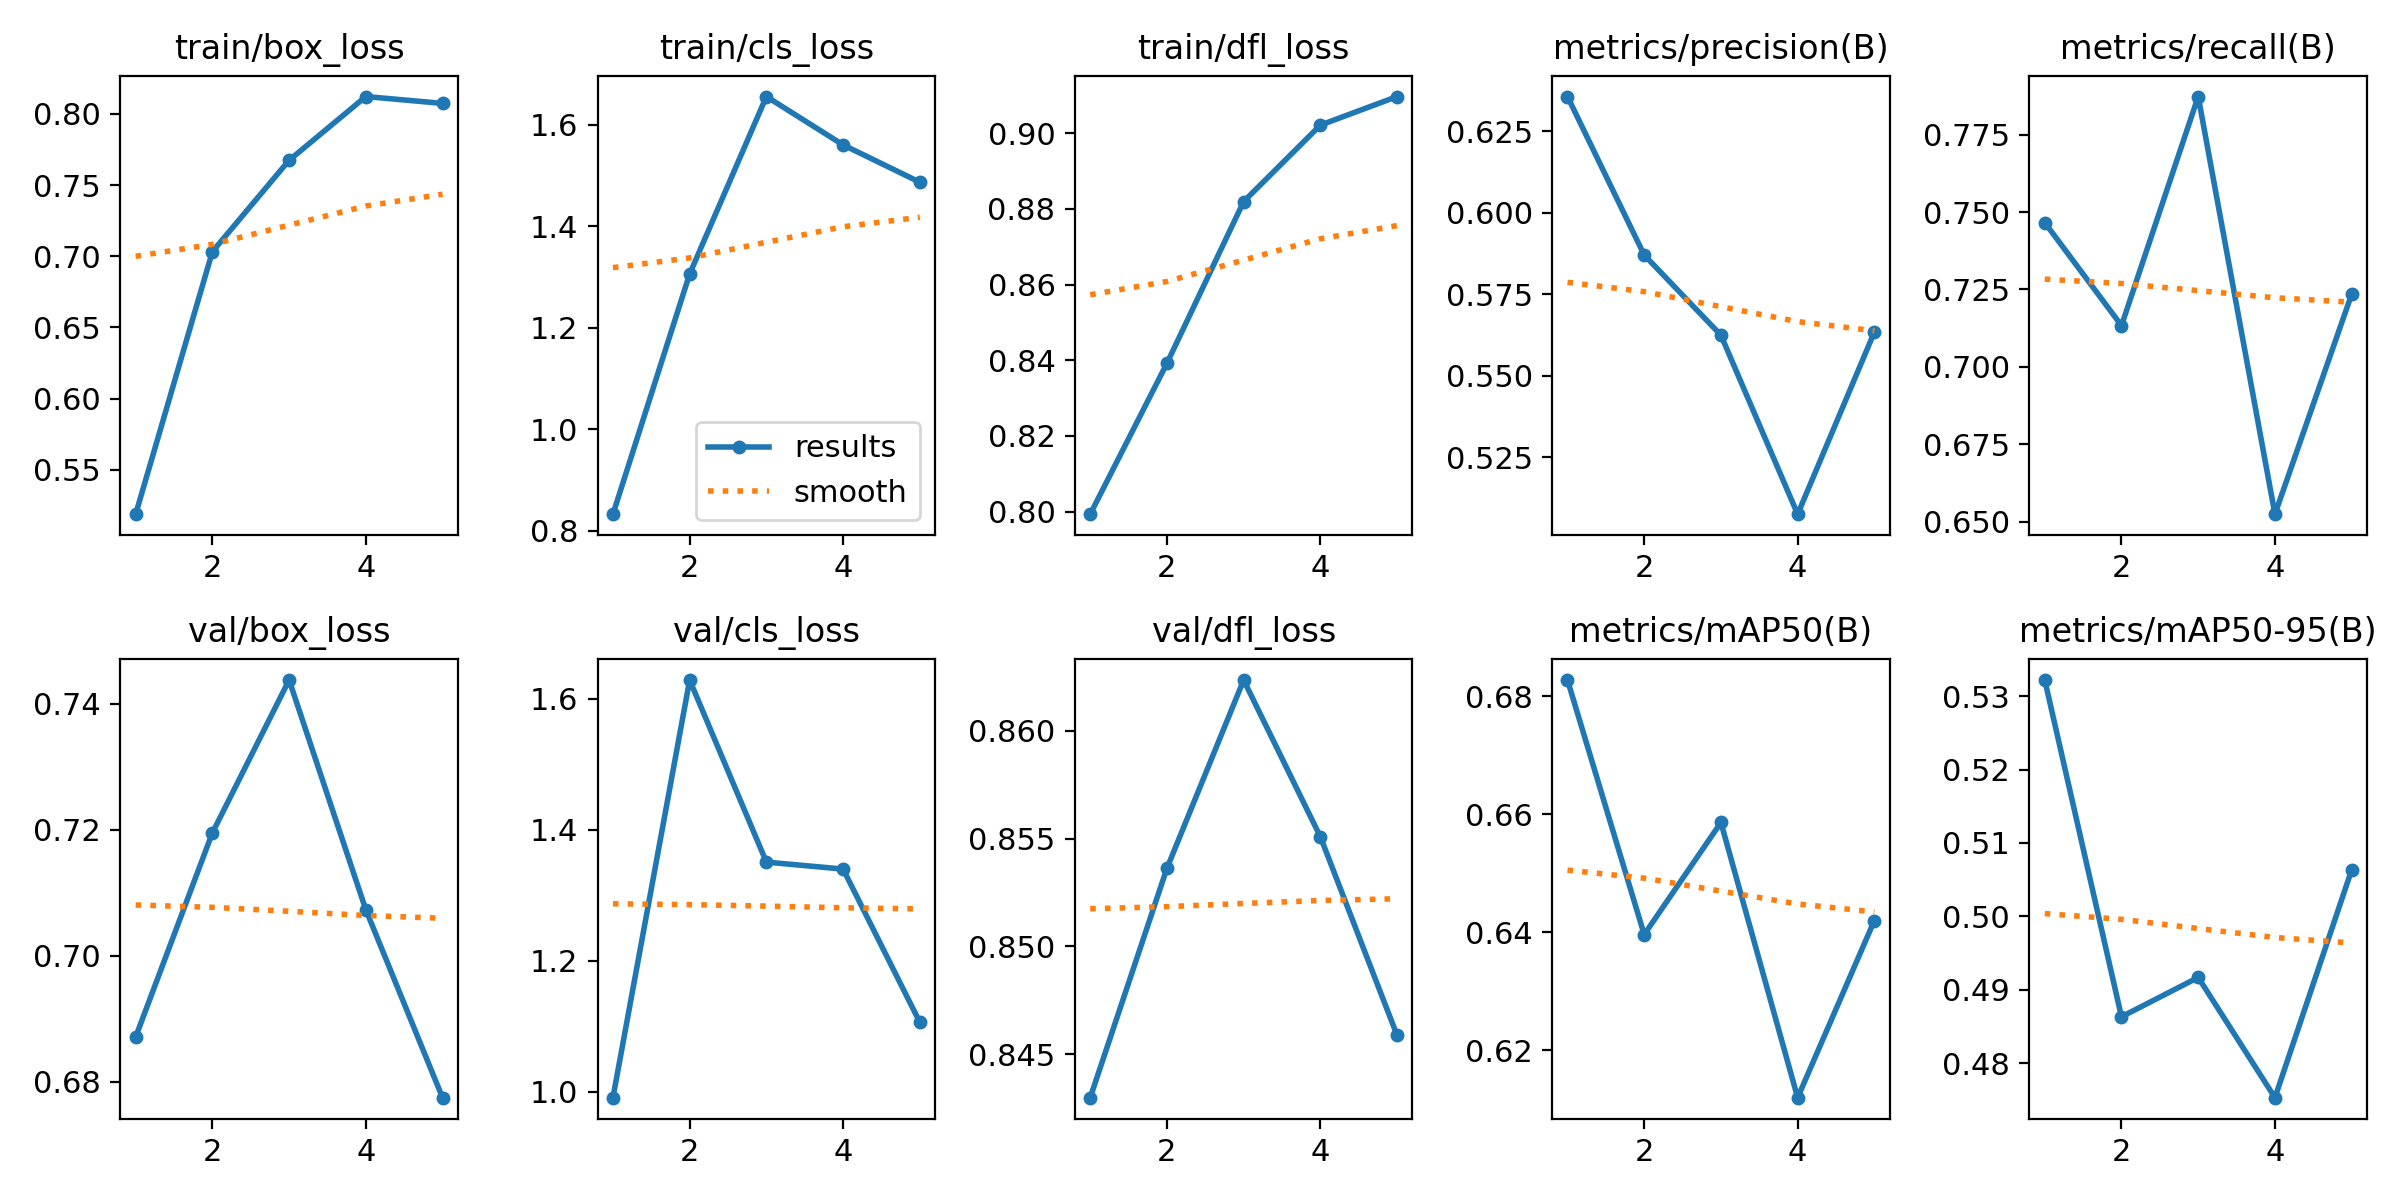

Data behind this chart, as committed beside it:
epoch, time, train/box_loss, train/cls_loss, train/dfl_loss, metrics/precision(B), metrics/recall(B), metrics/mAP50(B), metrics/mAP50-95(B), val/box_loss, val/cls_loss, val/dfl_loss, lr/pg0, lr/pg1, lr/pg2
1, 30.03, 0.5189, 0.8324, 0.7993, 0.6356, 0.7466, 0.6828, 0.5322, 0.6871, 0.9912, 0.843, 0.0005516, 0.0005516, 0.0005516
2, 58.33, 0.7032, 1.306, 0.8392, 0.587, 0.7133, 0.6396, 0.4863, 0.7195, 1.628, 0.8536, 0.000888, 0.000888, 0.000888
3, 87.62, 0.7674, 1.656, 0.8819, 0.5625, 0.7873, 0.6586, 0.4917, 0.7438, 1.351, 0.8623, 0.001004, 0.001004, 0.001004
4, 115.7, 0.8121, 1.56, 0.9021, 0.5076, 0.6524, 0.6119, 0.4753, 0.7073, 1.34, 0.8551, 0.0006768, 0.0006768, 0.0006768
5, 144.1, 0.8073, 1.487, 0.9096, 0.5634, 0.7235, 0.642, 0.5063, 0.6774, 1.106, 0.8459, 0.0003467, 0.0003467, 0.0003467
